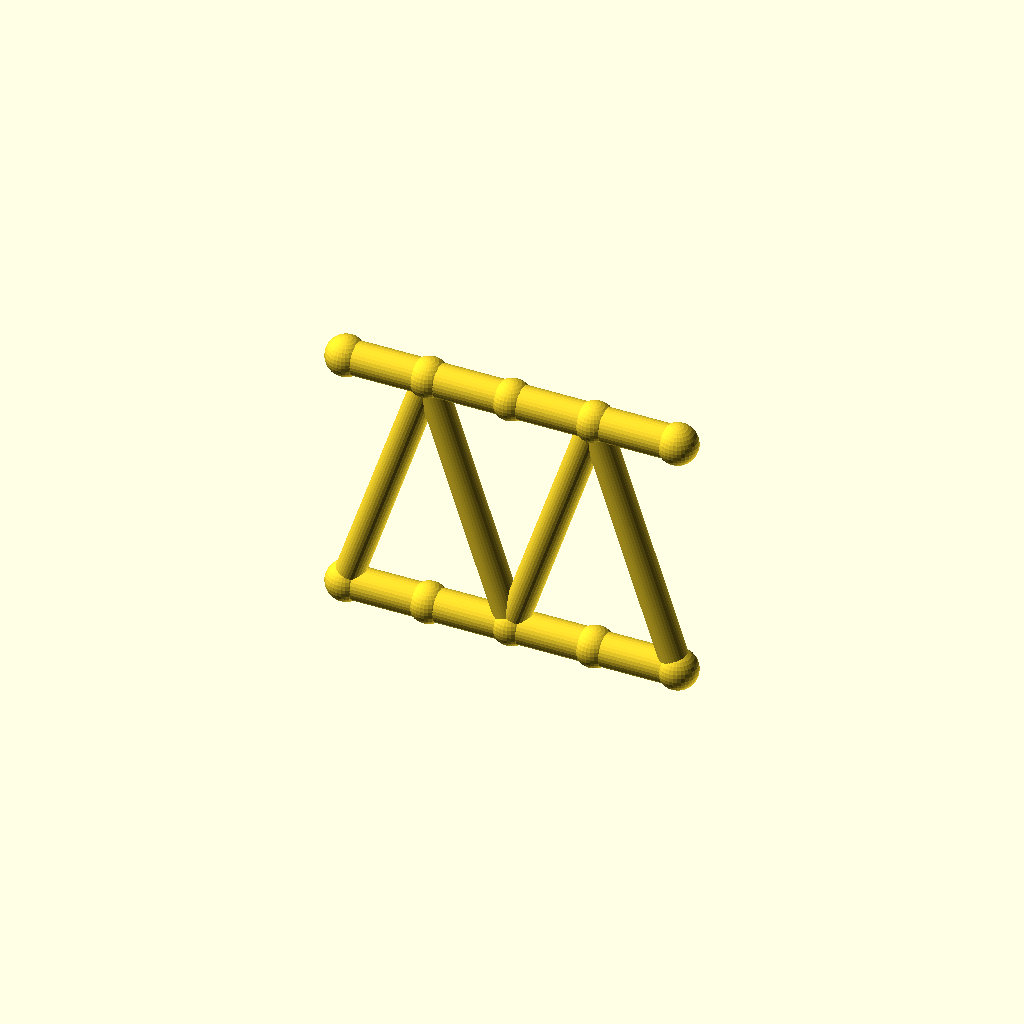
Cell 1 — every parameter at its default value.
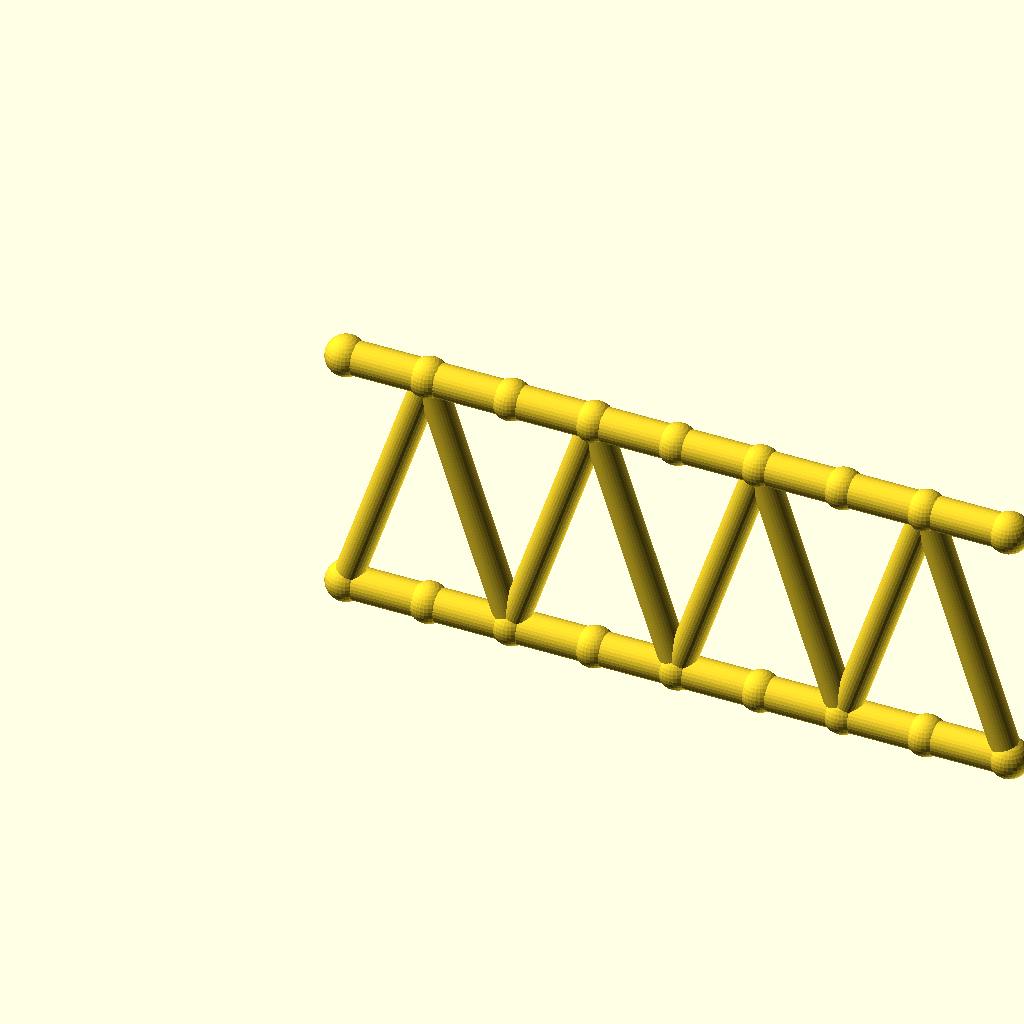
Cell 2: panels = 8 (everything else at default).
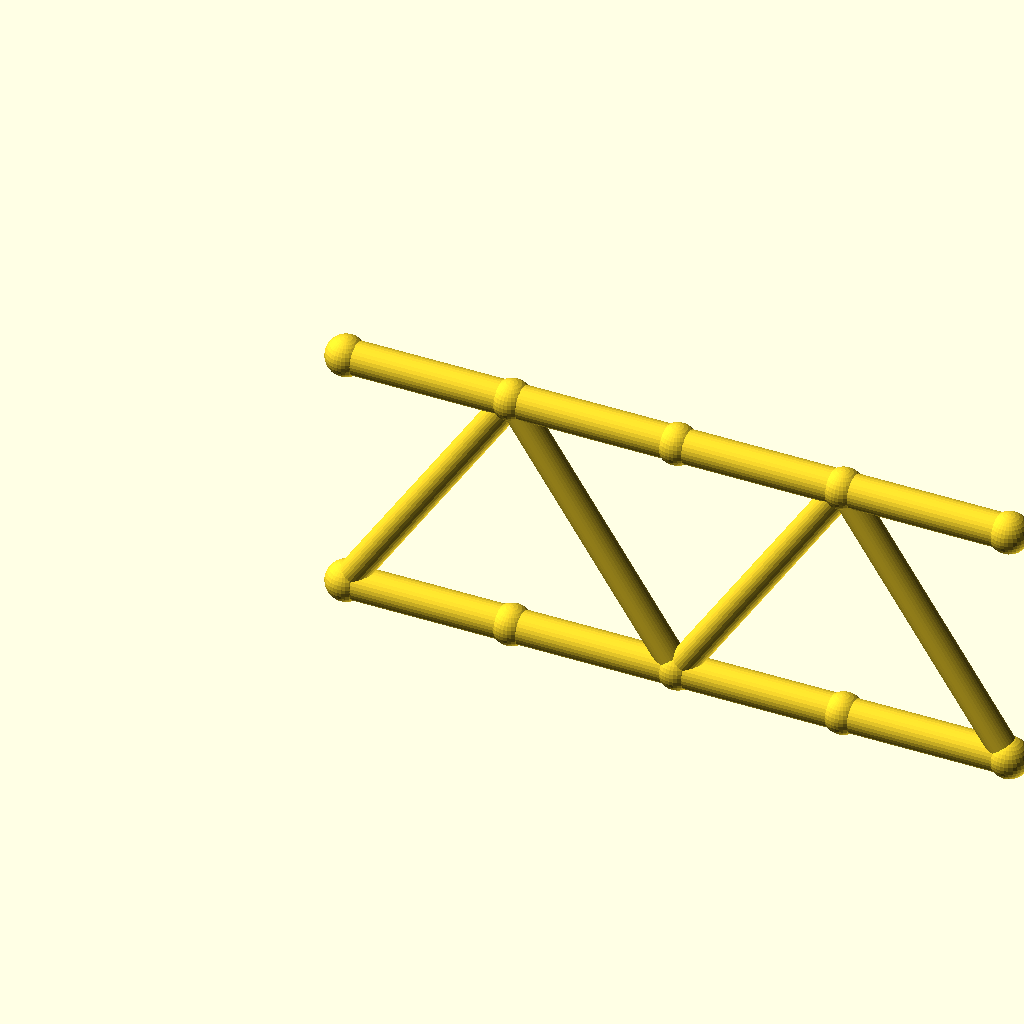
Cell 3: panel_p = 40 (everything else at default).
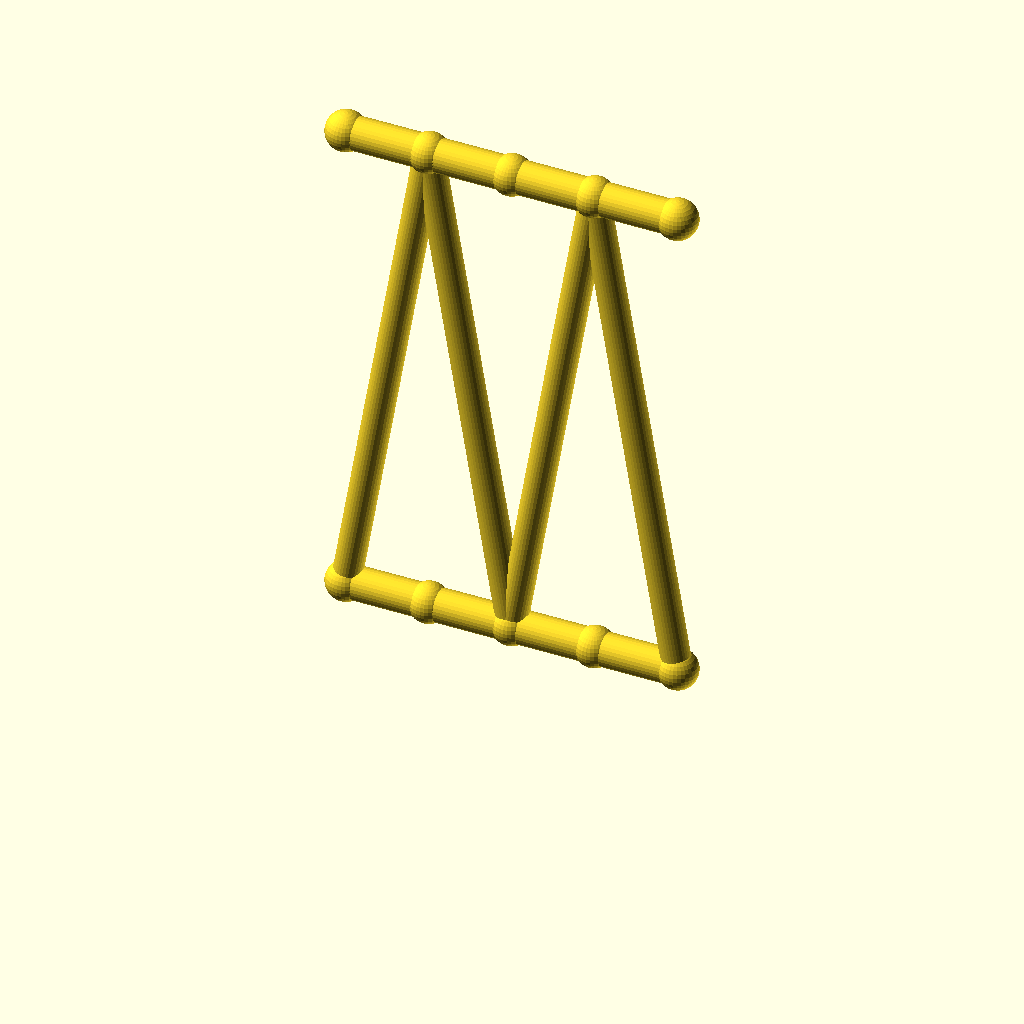
Cell 4 — beam_h set to 120, the other parameters unchanged.
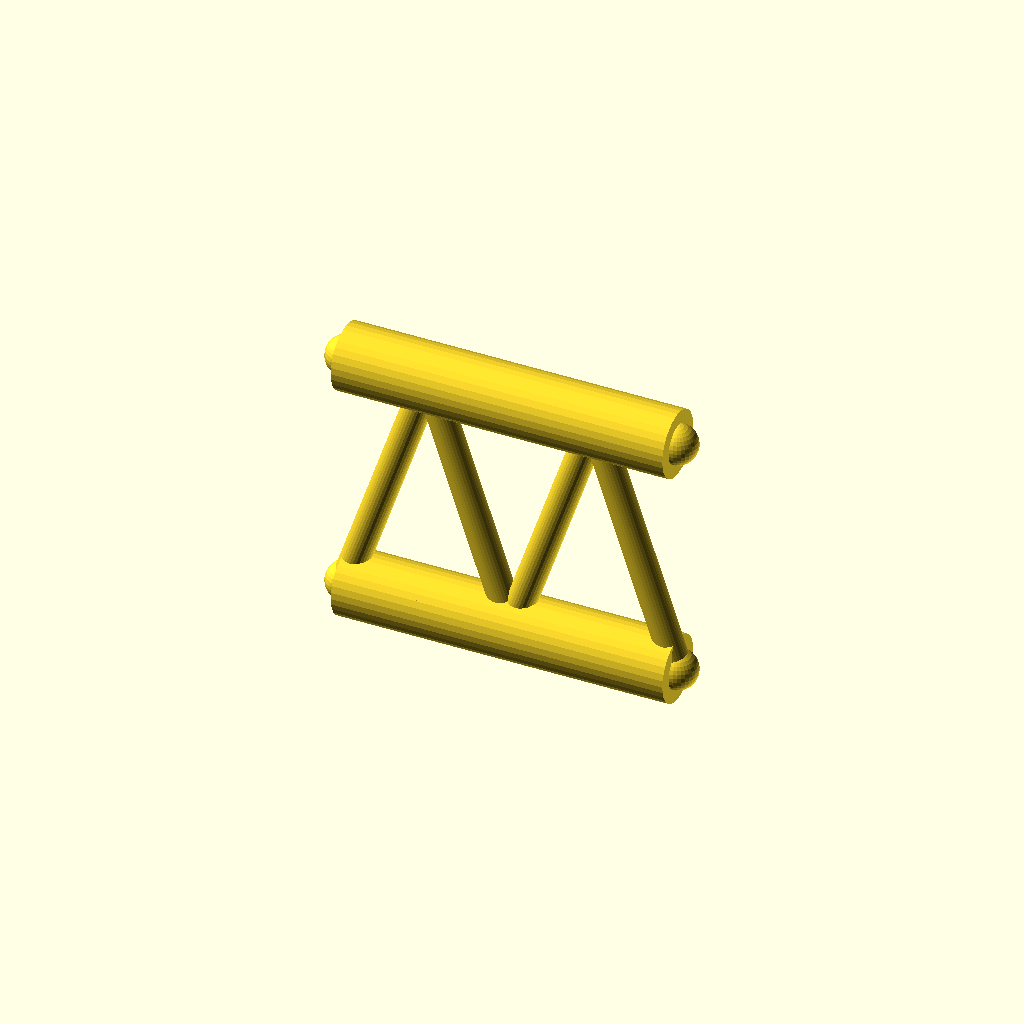
Cell 5: the same model with flange_r = 8.
One fixed orthographic camera (rotation 55°, 0°, 25°; colour scheme Cornfield) for every cell.
The OpenSCAD source (optional_data/data/gen2/ibeams/part_0043.scad):
$fn = 32;

// ----------------------------------------------------------------------
// Lattice I-beam: 80 mm long, 60 mm deep, 4 panels
// ----------------------------------------------------------------------

// --- parameters (mm) ---
panels = 4;               // number of web panels
panel_p = 20;             // panel length, X
length = 80;              // beam length
beam_h = 60;              // depth between the flange axes
flange_r = 4;             // flange tube radius
web_r = 3.4;              // web brace radius
joint_r = 4.8;            // joint ball radius

module member(a, b, r) {
  /* rod: cylinder from joint a to joint b */
  d = b - a;
  length = norm(d);
  translate(a) rotate([0, acos(d[2] / length), atan2(d[1], d[0])])
    cylinder(h = length, r = r);
}

module joint(p, r) {
  /* ball at the joint centre */
  translate(p) sphere(r = r);
}

bottom = [for (i = [0 : panels]) [i * panel_p, 0, 0]];
top = [for (i = [0 : panels]) [i * panel_p, 0, beam_h]];

/* flanges */
for (i = [0 : panels - 1]) {
  member(bottom[i], bottom[i + 1], flange_r);
  member(top[i], top[i + 1], flange_r);
}

/* continuous zig-zag web */
for (i = [0 : panels - 1]) {
  if (i % 2 == 0) {
    member(bottom[i], top[i + 1], web_r);
  } else {
    member(top[i], bottom[i + 1], web_r);
  }
}

/* joint balls */
for (i = [0 : panels]) {
  joint(bottom[i], joint_r);
  joint(top[i], joint_r);
}
Parameter table extracted from the source (name, type, default, range or options):
panels: number, default 4
panel_p: number, default 20
length: number, default 80
beam_h: number, default 60
flange_r: number, default 4
web_r: number, default 3.4
joint_r: number, default 4.8
